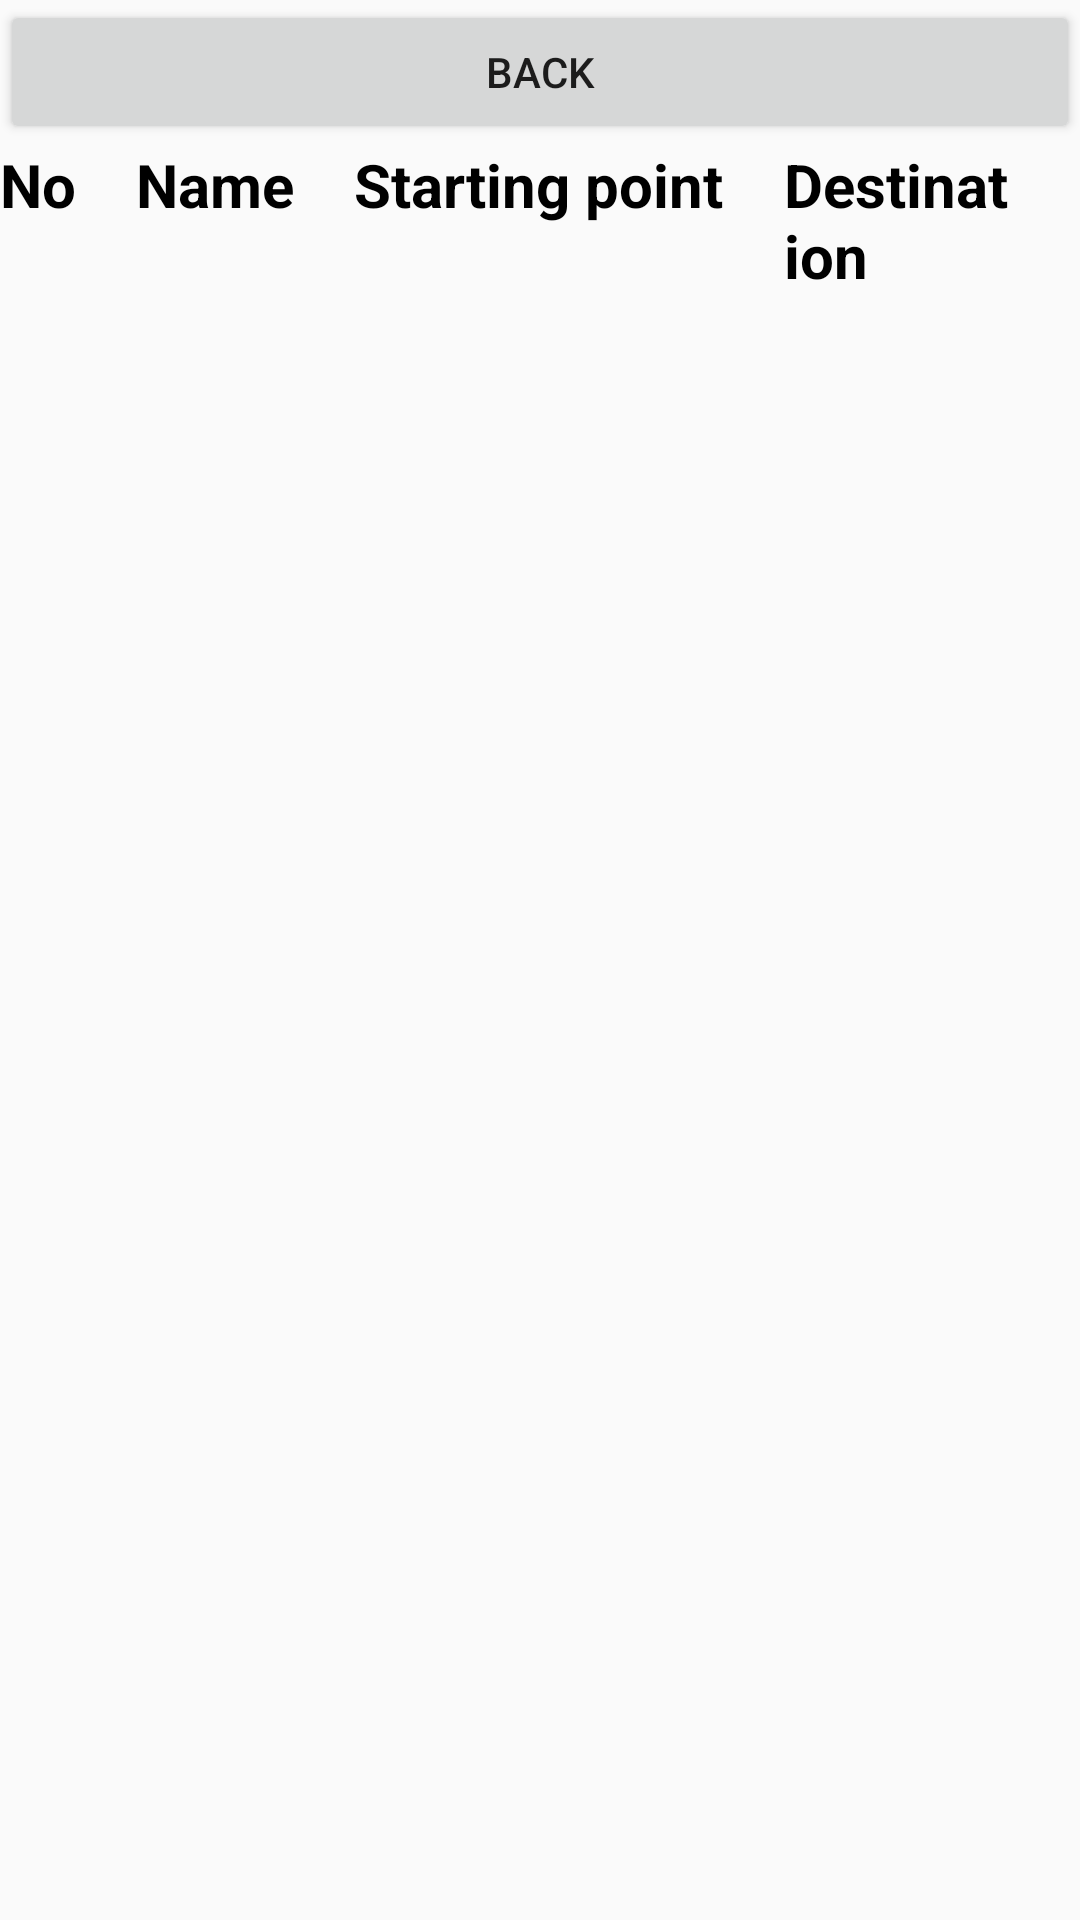

Android layout source for this screen:
<!-- AndroidManifest.xml: application theme Theme.AdaptITHackathon -->
<!-- res/layout/activity_driver_previous_rides.xml -->
<?xml version="1.0" encoding="utf-8"?>
<ScrollView xmlns:android="http://schemas.android.com/apk/res/android"
    xmlns:app="http://schemas.android.com/apk/res-auto"
    xmlns:tools="http://schemas.android.com/tools"
    android:layout_width="match_parent"
    android:layout_height="match_parent"
    >

    <RelativeLayout
        android:layout_width="match_parent"
        android:layout_height="match_parent">

        <Button
            android:id="@+id/buttonBack"
            android:layout_width="match_parent"
            android:layout_height="wrap_content"
            android:text="Back"
            />

        <LinearLayout
            android:id="@+id/pr0"
            android:orientation="vertical"
            android:paddingEnd="20dp"
            android:layout_width="wrap_content"
            android:layout_height="wrap_content"
            android:layout_below="@id/buttonBack">

            <TextView
                android:id="@+id/no"
                android:layout_width="match_parent"
                android:layout_height="wrap_content"
                android:textStyle="bold"
                android:textSize="20dp"
                android:textColor="@color/black"
                android:text="No"/>
        </LinearLayout>

        <LinearLayout
            android:id="@+id/pr1"
            android:orientation="vertical"
            android:layout_toRightOf="@id/pr0"
            android:paddingEnd="20dp"
            android:layout_width="wrap_content"
            android:layout_height="wrap_content"
            android:layout_below="@id/buttonBack">

            <TextView
                android:id="@+id/name"
                android:layout_width="match_parent"
                android:layout_height="wrap_content"
                android:textStyle="bold"
                android:textSize="20dp"
                android:textColor="@color/black"
                android:text="Name"/>
        </LinearLayout>

        <LinearLayout
            android:id="@+id/pr2"
            android:orientation="vertical"
            android:layout_toRightOf="@id/pr1"
            android:paddingEnd="20dp"
            android:layout_width="wrap_content"
            android:layout_height="wrap_content"
            android:layout_below="@id/buttonBack">

            <TextView
                android:layout_width="match_parent"
                android:layout_height="wrap_content"
                android:textStyle="bold"
                android:textSize="20dp"
                android:textColor="@color/black"
                android:text="Starting point"/>
        </LinearLayout>


        <LinearLayout
            android:id="@+id/pr3"
            android:orientation="vertical"
            android:layout_toRightOf="@id/pr2"
            android:paddingEnd="20dp"
            android:layout_width="wrap_content"
            android:layout_height="wrap_content"
            android:layout_below="@id/buttonBack">

            <TextView
                android:layout_width="match_parent"
                android:layout_height="wrap_content"
                android:textStyle="bold"
                android:textSize="20dp"
                android:textColor="@color/black"
                android:text="Destination"/>
        </LinearLayout>






    </RelativeLayout>




</ScrollView>
<!-- resources referenced by this layout -->
<resources>
  <style name="Theme.AdaptITHackathon" parent="android:Theme.Material.Light.NoActionBar" />
  <!-- not gathered from this repository: default colours our renderer supplied (Android Studio template values) -->
  <color name="black">#FF000000</color>
</resources>
